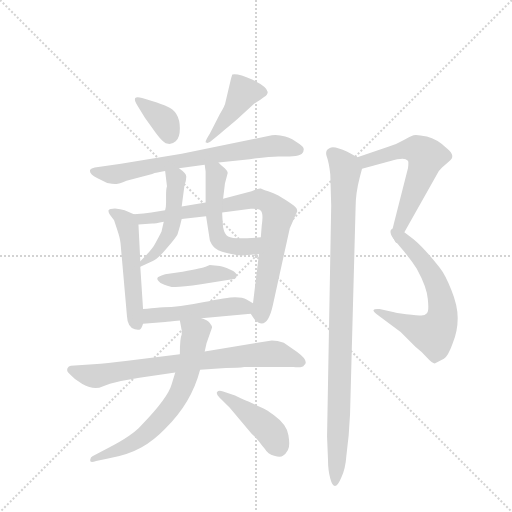
t = 0.00 s
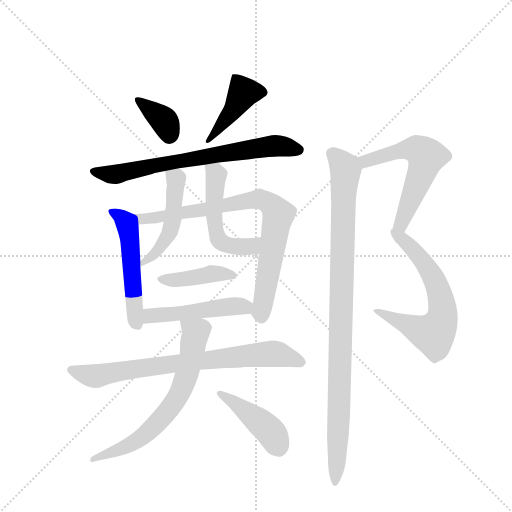
t = 2.18 s
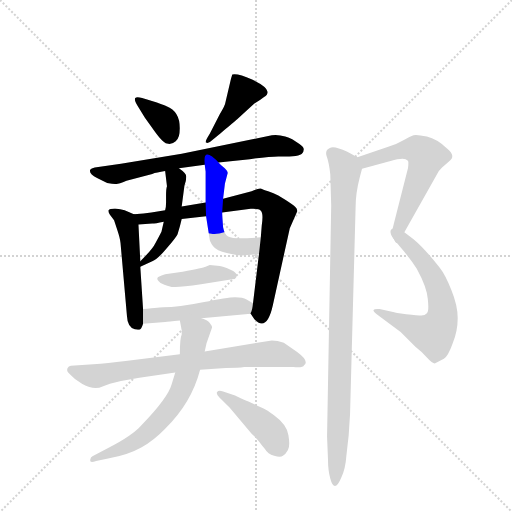
t = 4.36 s
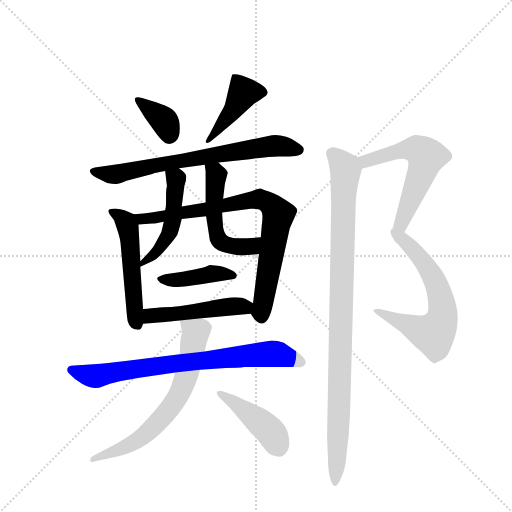
t = 6.54 s
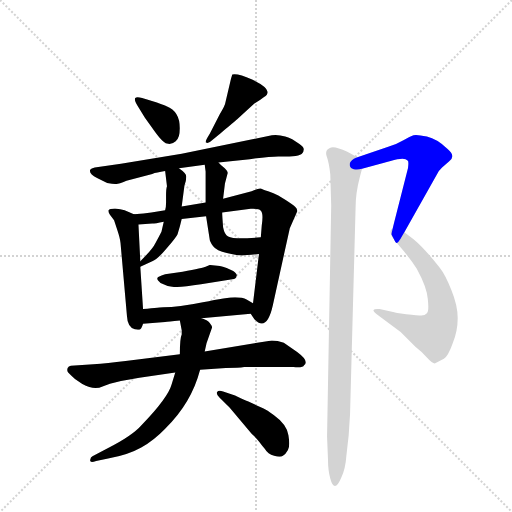
t = 8.72 s
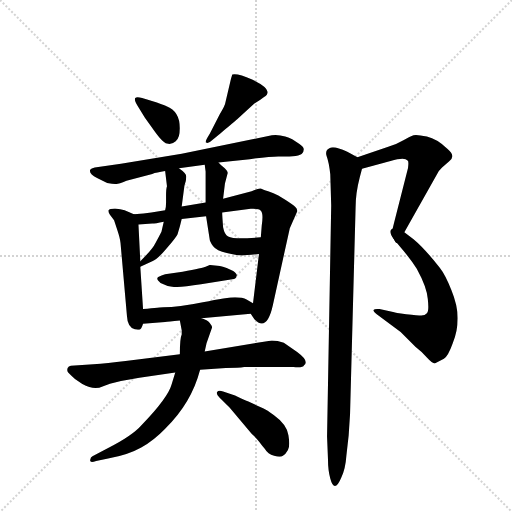
t = 10.90 s

The animated SVG that drew these frames (rendered in a browser with its animation timeline set to each time). Animation: 15 CSS @keyframes rules; one cycle of 10.90 s.

<svg version="1.1" viewBox="0 0 1024 1024" xmlns="http://www.w3.org/2000/svg">
  <g stroke="lightgray" stroke-dasharray="1,1" stroke-width="1" transform="scale(4, 4)">
    <line x1="0" y1="0" x2="256" y2="256"></line>
    <line x1="256" y1="0" x2="0" y2="256"></line>
    <line x1="128" y1="0" x2="128" y2="256"></line>
    <line x1="0" y1="128" x2="256" y2="128"></line>
  </g>
  <g transform="scale(0.92, -0.92) translate(60, -900)">
    <style type="text/css">
      
        @keyframes keyframes0 {
          from {
            stroke: blue;
            stroke-dashoffset: 361;
            stroke-width: 128;
          }
          54% {
            animation-timing-function: step-end;
            stroke: blue;
            stroke-dashoffset: 0;
            stroke-width: 128;
          }
          to {
            stroke: black;
            stroke-width: 1024;
          }
        }
        #make-me-a-hanzi-animation-0 {
          animation: keyframes0 0.5437825520833334s both;
          animation-delay: 0s;
          animation-timing-function: linear;
        }
      
        @keyframes keyframes1 {
          from {
            stroke: blue;
            stroke-dashoffset: 423;
            stroke-width: 128;
          }
          58% {
            animation-timing-function: step-end;
            stroke: blue;
            stroke-dashoffset: 0;
            stroke-width: 128;
          }
          to {
            stroke: black;
            stroke-width: 1024;
          }
        }
        #make-me-a-hanzi-animation-1 {
          animation: keyframes1 0.59423828125s both;
          animation-delay: 0.5437825520833334s;
          animation-timing-function: linear;
        }
      
        @keyframes keyframes2 {
          from {
            stroke: blue;
            stroke-dashoffset: 706;
            stroke-width: 128;
          }
          70% {
            animation-timing-function: step-end;
            stroke: blue;
            stroke-dashoffset: 0;
            stroke-width: 128;
          }
          to {
            stroke: black;
            stroke-width: 1024;
          }
        }
        #make-me-a-hanzi-animation-2 {
          animation: keyframes2 0.8245442708333334s both;
          animation-delay: 1.1380208333333335s;
          animation-timing-function: linear;
        }
      
        @keyframes keyframes3 {
          from {
            stroke: blue;
            stroke-dashoffset: 521;
            stroke-width: 128;
          }
          63% {
            animation-timing-function: step-end;
            stroke: blue;
            stroke-dashoffset: 0;
            stroke-width: 128;
          }
          to {
            stroke: black;
            stroke-width: 1024;
          }
        }
        #make-me-a-hanzi-animation-3 {
          animation: keyframes3 0.6739908854166666s both;
          animation-delay: 1.962565104166667s;
          animation-timing-function: linear;
        }
      
        @keyframes keyframes4 {
          from {
            stroke: blue;
            stroke-dashoffset: 805;
            stroke-width: 128;
          }
          72% {
            animation-timing-function: step-end;
            stroke: blue;
            stroke-dashoffset: 0;
            stroke-width: 128;
          }
          to {
            stroke: black;
            stroke-width: 1024;
          }
        }
        #make-me-a-hanzi-animation-4 {
          animation: keyframes4 0.9051106770833334s both;
          animation-delay: 2.6365559895833335s;
          animation-timing-function: linear;
        }
      
        @keyframes keyframes5 {
          from {
            stroke: blue;
            stroke-dashoffset: 483;
            stroke-width: 128;
          }
          61% {
            animation-timing-function: step-end;
            stroke: blue;
            stroke-dashoffset: 0;
            stroke-width: 128;
          }
          to {
            stroke: black;
            stroke-width: 1024;
          }
        }
        #make-me-a-hanzi-animation-5 {
          animation: keyframes5 0.64306640625s both;
          animation-delay: 3.541666666666667s;
          animation-timing-function: linear;
        }
      
        @keyframes keyframes6 {
          from {
            stroke: blue;
            stroke-dashoffset: 515;
            stroke-width: 128;
          }
          63% {
            animation-timing-function: step-end;
            stroke: blue;
            stroke-dashoffset: 0;
            stroke-width: 128;
          }
          to {
            stroke: black;
            stroke-width: 1024;
          }
        }
        #make-me-a-hanzi-animation-6 {
          animation: keyframes6 0.6691080729166666s both;
          animation-delay: 4.184733072916667s;
          animation-timing-function: linear;
        }
      
        @keyframes keyframes7 {
          from {
            stroke: blue;
            stroke-dashoffset: 414;
            stroke-width: 128;
          }
          57% {
            animation-timing-function: step-end;
            stroke: blue;
            stroke-dashoffset: 0;
            stroke-width: 128;
          }
          to {
            stroke: black;
            stroke-width: 1024;
          }
        }
        #make-me-a-hanzi-animation-7 {
          animation: keyframes7 0.5869140625s both;
          animation-delay: 4.853841145833334s;
          animation-timing-function: linear;
        }
      
        @keyframes keyframes8 {
          from {
            stroke: blue;
            stroke-dashoffset: 489;
            stroke-width: 128;
          }
          61% {
            animation-timing-function: step-end;
            stroke: blue;
            stroke-dashoffset: 0;
            stroke-width: 128;
          }
          to {
            stroke: black;
            stroke-width: 1024;
          }
        }
        #make-me-a-hanzi-animation-8 {
          animation: keyframes8 0.64794921875s both;
          animation-delay: 5.440755208333334s;
          animation-timing-function: linear;
        }
      
        @keyframes keyframes9 {
          from {
            stroke: blue;
            stroke-dashoffset: 763;
            stroke-width: 128;
          }
          71% {
            animation-timing-function: step-end;
            stroke: blue;
            stroke-dashoffset: 0;
            stroke-width: 128;
          }
          to {
            stroke: black;
            stroke-width: 1024;
          }
        }
        #make-me-a-hanzi-animation-9 {
          animation: keyframes9 0.8709309895833334s both;
          animation-delay: 6.088704427083334s;
          animation-timing-function: linear;
        }
      
        @keyframes keyframes10 {
          from {
            stroke: blue;
            stroke-dashoffset: 669;
            stroke-width: 128;
          }
          69% {
            animation-timing-function: step-end;
            stroke: blue;
            stroke-dashoffset: 0;
            stroke-width: 128;
          }
          to {
            stroke: black;
            stroke-width: 1024;
          }
        }
        #make-me-a-hanzi-animation-10 {
          animation: keyframes10 0.79443359375s both;
          animation-delay: 6.959635416666667s;
          animation-timing-function: linear;
        }
      
        @keyframes keyframes11 {
          from {
            stroke: blue;
            stroke-dashoffset: 436;
            stroke-width: 128;
          }
          59% {
            animation-timing-function: step-end;
            stroke: blue;
            stroke-dashoffset: 0;
            stroke-width: 128;
          }
          to {
            stroke: black;
            stroke-width: 1024;
          }
        }
        #make-me-a-hanzi-animation-11 {
          animation: keyframes11 0.6048177083333334s both;
          animation-delay: 7.754069010416667s;
          animation-timing-function: linear;
        }
      
        @keyframes keyframes12 {
          from {
            stroke: blue;
            stroke-dashoffset: 591;
            stroke-width: 128;
          }
          66% {
            animation-timing-function: step-end;
            stroke: blue;
            stroke-dashoffset: 0;
            stroke-width: 128;
          }
          to {
            stroke: black;
            stroke-width: 1024;
          }
        }
        #make-me-a-hanzi-animation-12 {
          animation: keyframes12 0.73095703125s both;
          animation-delay: 8.35888671875s;
          animation-timing-function: linear;
        }
      
        @keyframes keyframes13 {
          from {
            stroke: blue;
            stroke-dashoffset: 634;
            stroke-width: 128;
          }
          67% {
            animation-timing-function: step-end;
            stroke: blue;
            stroke-dashoffset: 0;
            stroke-width: 128;
          }
          to {
            stroke: black;
            stroke-width: 1024;
          }
        }
        #make-me-a-hanzi-animation-13 {
          animation: keyframes13 0.7659505208333334s both;
          animation-delay: 9.08984375s;
          animation-timing-function: linear;
        }
      
        @keyframes keyframes14 {
          from {
            stroke: blue;
            stroke-dashoffset: 978;
            stroke-width: 128;
          }
          76% {
            animation-timing-function: step-end;
            stroke: blue;
            stroke-dashoffset: 0;
            stroke-width: 128;
          }
          to {
            stroke: black;
            stroke-width: 1024;
          }
        }
        #make-me-a-hanzi-animation-14 {
          animation: keyframes14 1.0458984375s both;
          animation-delay: 9.855794270833334s;
          animation-timing-function: linear;
        }
      
    </style>
    
      <path d="M 281 677 L 249 687 Q 237 690 234 687 Q 231 683 239 670 L 255 644 L 271 622 Q 293 590 303 588 Q 313 585 322 593 Q 331 600 331 621 Q 331 658 302 669 Q 300 670 281 677 Z" fill="lightgray"></path>
    
      <path d="M 418 652 L 396 609 Q 384 590 388 590 Q 393 587 401 595 L 419 610 Q 451 636 455 640 L 493 675 Q 507 683 514 689 Q 522 694 522 700 Q 520 712 488 727 Q 457 741 445 738 Q 442 729 441 724 L 430 677 Q 430 672 418 652 Z" fill="lightgray"></path>
    
      <path d="M 415 547 L 483 554 Q 527 560 545 560 L 565 560 Q 600 559 600 574 Q 602 579 591 587 L 577 596 Q 575 598 560 603 Q 545 608 531 606 L 335 566 L 203 544 L 146 536 Q 138 534 136 531 Q 133 522 151 513 L 173 502 Q 189 499 193 500 Q 198 500 215 507 L 271 522 Q 280 525 299 528 L 329 534 L 385 542 L 415 547 Z" fill="lightgray"></path>
    
      <path d="M 231 434 L 211 443 Q 202 446 190 447 Q 178 447 176 443 Q 175 439 179 433 L 188 421 L 195 400 Q 201 382 202 372 L 216 213 Q 217 189 233 184 L 240 183 L 243 183 Q 247 183 251 196 L 251 228 L 245 320 L 245 332 L 241 412 C 240 430 240 430 231 434 Z" fill="lightgray"></path>
    
      <path d="M 485 218 L 493 206 Q 520 178 533 236 L 570 404 L 586 440 Q 587 446 582 450 Q 578 454 561 465 L 545 475 Q 535 480 523 484 Q 511 488 507 490 Q 504 492 487 484 L 425 468 L 387 460 L 335 451 L 299 443 L 269 438 Q 254 436 231 434 C 201 431 211 410 241 412 L 271 414 Q 277 414 296 418 L 335 424 L 388 430 L 423 438 L 485 446 Q 502 447 507 442 Q 513 436 509 410 L 507 384 L 503 348 L 490 241 C 487 215 483 221 485 218 Z" fill="lightgray"></path>
    
      <path d="M 299 528 L 303 495 Q 301 490 301 474 L 301 459 Q 301 449 299 443 L 296 418 L 291 396 Q 285 384 278 372 Q 272 359 245 332 C 224 311 223 310 245 320 L 271 332 Q 282 336 302 360 Q 323 384 326 391 Q 332 410 335 424 L 335 451 L 341 497 Q 345 508 345 516 Q 345 523 329 534 C 305 552 295 558 299 528 Z" fill="lightgray"></path>
    
      <path d="M 425 468 L 429 501 L 435 524 Q 435 528 428 535 Q 420 541 415 547 C 394 569 381 572 385 542 L 387 527 L 387 460 L 388 430 L 396 379 Q 396 376 403 365 Q 411 354 433 350 Q 455 345 462 345 Q 469 344 503 348 C 533 351 537 386 507 384 L 477 382 Q 444 381 436 386 Q 428 390 425 406 Q 423 432 423 438 L 425 468 Z" fill="lightgray"></path>
    
      <path d="M 418 322 L 396 324 L 387 320 Q 382 318 337 309 L 299 304 Q 291 302 284 298 Q 278 294 289 285 Q 306 276 321 276 Q 337 276 377 282 L 445 293 Q 454 294 454 299 L 455 301 Q 455 305 447 311 L 434 317 Q 433 318 418 322 Z" fill="lightgray"></path>
    
      <path d="M 378 208 L 485 218 C 515 221 516 226 490 241 L 476 249 Q 468 254 451 254 Q 435 254 381 243 Q 328 232 295 232 Q 291 232 251 228 C 221 225 221 194 251 196 L 299 200 Q 305 200 331 203 L 378 208 Z" fill="lightgray"></path>
    
      <path d="M 331 130 L 213 115 Q 173 110 143 108 L 94 105 Q 89 104 87 100 Q 85 95 87 92 Q 89 89 103 76 L 119 65 Q 145 51 163 60 L 179 66 L 203 72 L 243 79 L 321 90 L 375 96 L 431 100 Q 459 100 471 102 L 578 102 Q 599 100 601 106 Q 613 115 586 135 L 557 155 Q 543 160 531 160 L 385 136 L 331 130 Z" fill="lightgray"></path>
    
      <path d="M 321 90 L 313 64 Q 305 35 248 -24 Q 227 -48 173 -75 L 141 -92 Q 137 -93 136 -100 Q 135 -107 149 -102 L 175 -97 Q 219 -89 247 -73 Q 275 -57 299 -32 Q 356 23 375 96 L 385 136 L 389 154 L 401 188 Q 401 192 396 198 Q 391 204 378 208 C 350 220 326 230 331 203 L 335 182 L 335 173 Q 331 165 331 130 L 321 90 Z" fill="lightgray"></path>
    
      <path d="M 417 36 L 439 14 L 487 -43 Q 495 -50 503 -60 Q 511 -71 516 -76 Q 522 -87 536 -91 Q 550 -95 555 -91 Q 561 -87 566 -78 Q 571 -70 567 -46 Q 564 -23 535 -2 Q 520 9 513 12 L 480 27 Q 473 29 451 40 L 425 49 Q 415 52 412 48 Q 409 44 417 36 Z" fill="lightgray"></path>
    
      <path d="M 727 533 L 789 550 Q 820 559 826 551 Q 829 551 827 535 L 797 417 Q 791 393 791 391 Q 792 388 797 379 C 803 367 804 369 819 395 L 894 528 L 901 536 L 916 549 Q 932 560 913 576 Q 890 598 868 603 Q 846 608 839 606 Q 832 604 817 595 Q 802 586 784 581 L 717 558 C 689 548 698 525 727 533 Z" fill="lightgray"></path>
    
      <path d="M 797 379 L 818 354 Q 835 333 846 316 Q 868 276 870 250 Q 873 223 868 219 Q 864 214 856 214 Q 849 214 823 217 Q 797 220 797 221 L 765 228 Q 754 229 752 226 Q 751 223 759 217 L 811 178 L 843 146 Q 856 136 868 123 Q 880 110 885 110 L 905 120 Q 914 125 924 153 Q 935 180 935 208 Q 935 236 921 270 Q 908 303 896 318 Q 863 360 839 380 L 819 395 C 795 413 778 402 797 379 Z" fill="lightgray"></path>
    
      <path d="M 658 521 L 660 453 L 651 -49 L 653 -98 Q 653 -123 658 -140 Q 667 -174 682 -138 Q 691 -120 693 -91 L 698 -46 L 701 0 L 713 448 Q 713 480 722 514 L 727 533 C 731 550 731 550 717 558 L 695 570 Q 665 584 657 578 Q 646 573 650 561 Q 655 548 658 521 Z" fill="lightgray"></path>
    
    
      <clipPath id="make-me-a-hanzi-clip-0">
        <path d="M 281 677 L 249 687 Q 237 690 234 687 Q 231 683 239 670 L 255 644 L 271 622 Q 293 590 303 588 Q 313 585 322 593 Q 331 600 331 621 Q 331 658 302 669 Q 300 670 281 677 Z"></path>
      </clipPath>
      <path clip-path="url(#make-me-a-hanzi-clip-0)" d="M 242 684 L 294 640 L 308 606" fill="none" id="make-me-a-hanzi-animation-0" stroke-dasharray="233 466" stroke-linecap="round"></path>
    
      <clipPath id="make-me-a-hanzi-clip-1">
        <path d="M 418 652 L 396 609 Q 384 590 388 590 Q 393 587 401 595 L 419 610 Q 451 636 455 640 L 493 675 Q 507 683 514 689 Q 522 694 522 700 Q 520 712 488 727 Q 457 741 445 738 Q 442 729 441 724 L 430 677 Q 430 672 418 652 Z"></path>
      </clipPath>
      <path clip-path="url(#make-me-a-hanzi-clip-1)" d="M 511 699 L 469 699 L 422 625 L 394 601" fill="none" id="make-me-a-hanzi-animation-1" stroke-dasharray="295 590" stroke-linecap="round"></path>
    
      <clipPath id="make-me-a-hanzi-clip-2">
        <path d="M 415 547 L 483 554 Q 527 560 545 560 L 565 560 Q 600 559 600 574 Q 602 579 591 587 L 577 596 Q 575 598 560 603 Q 545 608 531 606 L 335 566 L 203 544 L 146 536 Q 138 534 136 531 Q 133 522 151 513 L 173 502 Q 189 499 193 500 Q 198 500 215 507 L 271 522 Q 280 525 299 528 L 329 534 L 385 542 L 415 547 Z"></path>
      </clipPath>
      <path clip-path="url(#make-me-a-hanzi-clip-2)" d="M 144 528 L 190 521 L 315 548 L 539 583 L 587 575" fill="none" id="make-me-a-hanzi-animation-2" stroke-dasharray="578 1156" stroke-linecap="round"></path>
    
      <clipPath id="make-me-a-hanzi-clip-3">
        <path d="M 231 434 L 211 443 Q 202 446 190 447 Q 178 447 176 443 Q 175 439 179 433 L 188 421 L 195 400 Q 201 382 202 372 L 216 213 Q 217 189 233 184 L 240 183 L 243 183 Q 247 183 251 196 L 251 228 L 245 320 L 245 332 L 241 412 C 240 430 240 430 231 434 Z"></path>
      </clipPath>
      <path clip-path="url(#make-me-a-hanzi-clip-3)" d="M 184 440 L 214 417 L 218 404 L 233 209 L 242 193" fill="none" id="make-me-a-hanzi-animation-3" stroke-dasharray="393 786" stroke-linecap="round"></path>
    
      <clipPath id="make-me-a-hanzi-clip-4">
        <path d="M 485 218 L 493 206 Q 520 178 533 236 L 570 404 L 586 440 Q 587 446 582 450 Q 578 454 561 465 L 545 475 Q 535 480 523 484 Q 511 488 507 490 Q 504 492 487 484 L 425 468 L 387 460 L 335 451 L 299 443 L 269 438 Q 254 436 231 434 C 201 431 211 410 241 412 L 271 414 Q 277 414 296 418 L 335 424 L 388 430 L 423 438 L 485 446 Q 502 447 507 442 Q 513 436 509 410 L 507 384 L 503 348 L 490 241 C 487 215 483 221 485 218 Z"></path>
      </clipPath>
      <path clip-path="url(#make-me-a-hanzi-clip-4)" d="M 239 431 L 249 423 L 286 427 L 503 467 L 529 455 L 545 433 L 508 214" fill="none" id="make-me-a-hanzi-animation-4" stroke-dasharray="677 1354" stroke-linecap="round"></path>
    
      <clipPath id="make-me-a-hanzi-clip-5">
        <path d="M 299 528 L 303 495 Q 301 490 301 474 L 301 459 Q 301 449 299 443 L 296 418 L 291 396 Q 285 384 278 372 Q 272 359 245 332 C 224 311 223 310 245 320 L 271 332 Q 282 336 302 360 Q 323 384 326 391 Q 332 410 335 424 L 335 451 L 341 497 Q 345 508 345 516 Q 345 523 329 534 C 305 552 295 558 299 528 Z"></path>
      </clipPath>
      <path clip-path="url(#make-me-a-hanzi-clip-5)" d="M 308 523 L 323 508 L 311 402 L 288 361 L 250 326" fill="none" id="make-me-a-hanzi-animation-5" stroke-dasharray="355 710" stroke-linecap="round"></path>
    
      <clipPath id="make-me-a-hanzi-clip-6">
        <path d="M 425 468 L 429 501 L 435 524 Q 435 528 428 535 Q 420 541 415 547 C 394 569 381 572 385 542 L 387 527 L 387 460 L 388 430 L 396 379 Q 396 376 403 365 Q 411 354 433 350 Q 455 345 462 345 Q 469 344 503 348 C 533 351 537 386 507 384 L 477 382 Q 444 381 436 386 Q 428 390 425 406 Q 423 432 423 438 L 425 468 Z"></path>
      </clipPath>
      <path clip-path="url(#make-me-a-hanzi-clip-6)" d="M 394 536 L 410 520 L 405 434 L 415 380 L 423 372 L 459 363 L 486 365 L 500 379" fill="none" id="make-me-a-hanzi-animation-6" stroke-dasharray="387 774" stroke-linecap="round"></path>
    
      <clipPath id="make-me-a-hanzi-clip-7">
        <path d="M 418 322 L 396 324 L 387 320 Q 382 318 337 309 L 299 304 Q 291 302 284 298 Q 278 294 289 285 Q 306 276 321 276 Q 337 276 377 282 L 445 293 Q 454 294 454 299 L 455 301 Q 455 305 447 311 L 434 317 Q 433 318 418 322 Z"></path>
      </clipPath>
      <path clip-path="url(#make-me-a-hanzi-clip-7)" d="M 291 293 L 325 291 L 399 305 L 448 303" fill="none" id="make-me-a-hanzi-animation-7" stroke-dasharray="286 572" stroke-linecap="round"></path>
    
      <clipPath id="make-me-a-hanzi-clip-8">
        <path d="M 378 208 L 485 218 C 515 221 516 226 490 241 L 476 249 Q 468 254 451 254 Q 435 254 381 243 Q 328 232 295 232 Q 291 232 251 228 C 221 225 221 194 251 196 L 299 200 Q 305 200 331 203 L 378 208 Z"></path>
      </clipPath>
      <path clip-path="url(#make-me-a-hanzi-clip-8)" d="M 257 201 L 265 212 L 483 237" fill="none" id="make-me-a-hanzi-animation-8" stroke-dasharray="361 722" stroke-linecap="round"></path>
    
      <clipPath id="make-me-a-hanzi-clip-9">
        <path d="M 331 130 L 213 115 Q 173 110 143 108 L 94 105 Q 89 104 87 100 Q 85 95 87 92 Q 89 89 103 76 L 119 65 Q 145 51 163 60 L 179 66 L 203 72 L 243 79 L 321 90 L 375 96 L 431 100 Q 459 100 471 102 L 578 102 Q 599 100 601 106 Q 613 115 586 135 L 557 155 Q 543 160 531 160 L 385 136 L 331 130 Z"></path>
      </clipPath>
      <path clip-path="url(#make-me-a-hanzi-clip-9)" d="M 95 96 L 146 82 L 252 101 L 534 131 L 594 114" fill="none" id="make-me-a-hanzi-animation-9" stroke-dasharray="635 1270" stroke-linecap="round"></path>
    
      <clipPath id="make-me-a-hanzi-clip-10">
        <path d="M 321 90 L 313 64 Q 305 35 248 -24 Q 227 -48 173 -75 L 141 -92 Q 137 -93 136 -100 Q 135 -107 149 -102 L 175 -97 Q 219 -89 247 -73 Q 275 -57 299 -32 Q 356 23 375 96 L 385 136 L 389 154 L 401 188 Q 401 192 396 198 Q 391 204 378 208 C 350 220 326 230 331 203 L 335 182 L 335 173 Q 331 165 331 130 L 321 90 Z"></path>
      </clipPath>
      <path clip-path="url(#make-me-a-hanzi-clip-10)" d="M 339 199 L 365 176 L 341 70 L 317 21 L 280 -22 L 233 -61 L 143 -99" fill="none" id="make-me-a-hanzi-animation-10" stroke-dasharray="541 1082" stroke-linecap="round"></path>
    
      <clipPath id="make-me-a-hanzi-clip-11">
        <path d="M 417 36 L 439 14 L 487 -43 Q 495 -50 503 -60 Q 511 -71 516 -76 Q 522 -87 536 -91 Q 550 -95 555 -91 Q 561 -87 566 -78 Q 571 -70 567 -46 Q 564 -23 535 -2 Q 520 9 513 12 L 480 27 Q 473 29 451 40 L 425 49 Q 415 52 412 48 Q 409 44 417 36 Z"></path>
      </clipPath>
      <path clip-path="url(#make-me-a-hanzi-clip-11)" d="M 419 44 L 454 23 L 529 -39 L 547 -77" fill="none" id="make-me-a-hanzi-animation-11" stroke-dasharray="308 616" stroke-linecap="round"></path>
    
      <clipPath id="make-me-a-hanzi-clip-12">
        <path d="M 727 533 L 789 550 Q 820 559 826 551 Q 829 551 827 535 L 797 417 Q 791 393 791 391 Q 792 388 797 379 C 803 367 804 369 819 395 L 894 528 L 901 536 L 916 549 Q 932 560 913 576 Q 890 598 868 603 Q 846 608 839 606 Q 832 604 817 595 Q 802 586 784 581 L 717 558 C 689 548 698 525 727 533 Z"></path>
      </clipPath>
      <path clip-path="url(#make-me-a-hanzi-clip-12)" d="M 726 554 L 735 550 L 836 576 L 853 572 L 867 559 L 799 388" fill="none" id="make-me-a-hanzi-animation-12" stroke-dasharray="463 926" stroke-linecap="round"></path>
    
      <clipPath id="make-me-a-hanzi-clip-13">
        <path d="M 797 379 L 818 354 Q 835 333 846 316 Q 868 276 870 250 Q 873 223 868 219 Q 864 214 856 214 Q 849 214 823 217 Q 797 220 797 221 L 765 228 Q 754 229 752 226 Q 751 223 759 217 L 811 178 L 843 146 Q 856 136 868 123 Q 880 110 885 110 L 905 120 Q 914 125 924 153 Q 935 180 935 208 Q 935 236 921 270 Q 908 303 896 318 Q 863 360 839 380 L 819 395 C 795 413 778 402 797 379 Z"></path>
      </clipPath>
      <path clip-path="url(#make-me-a-hanzi-clip-13)" d="M 805 379 L 819 376 L 832 364 L 880 300 L 899 252 L 900 203 L 890 183 L 874 175 L 759 224" fill="none" id="make-me-a-hanzi-animation-13" stroke-dasharray="506 1012" stroke-linecap="round"></path>
    
      <clipPath id="make-me-a-hanzi-clip-14">
        <path d="M 658 521 L 660 453 L 651 -49 L 653 -98 Q 653 -123 658 -140 Q 667 -174 682 -138 Q 691 -120 693 -91 L 698 -46 L 701 0 L 713 448 Q 713 480 722 514 L 727 533 C 731 550 731 550 717 558 L 695 570 Q 665 584 657 578 Q 646 573 650 561 Q 655 548 658 521 Z"></path>
      </clipPath>
      <path clip-path="url(#make-me-a-hanzi-clip-14)" d="M 661 566 L 686 541 L 691 527 L 670 -144" fill="none" id="make-me-a-hanzi-animation-14" stroke-dasharray="850 1700" stroke-linecap="round"></path>
    
  </g>
</svg>
